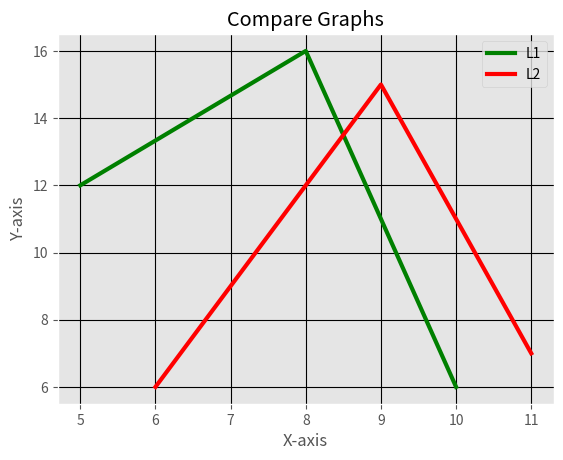

The script that saved this image:
from matplotlib import pyplot as plt
from matplotlib import style

style.use("ggplot")

#set input data for plot1
x = [5,8,10]
y = [12,16,6]

#set input data for plot1
x2 = [6,9,11]
y2 = [6,15,7]

#Plot the graphs
plt.plot(x,y,'g',label='L1',linewidth =3) #'g' sets colour = green
plt.plot(x2,y2,'r',label='L2',linewidth =3) #'r' sets colour = red

#Add titles and labels
plt.title('Compare Graphs')
plt.xlabel('X-axis')
plt.ylabel('Y-axis')

#Add legend
plt.legend()

#Add grid
plt.grid(True,color = 'k')

#Show the output
plt.show()
